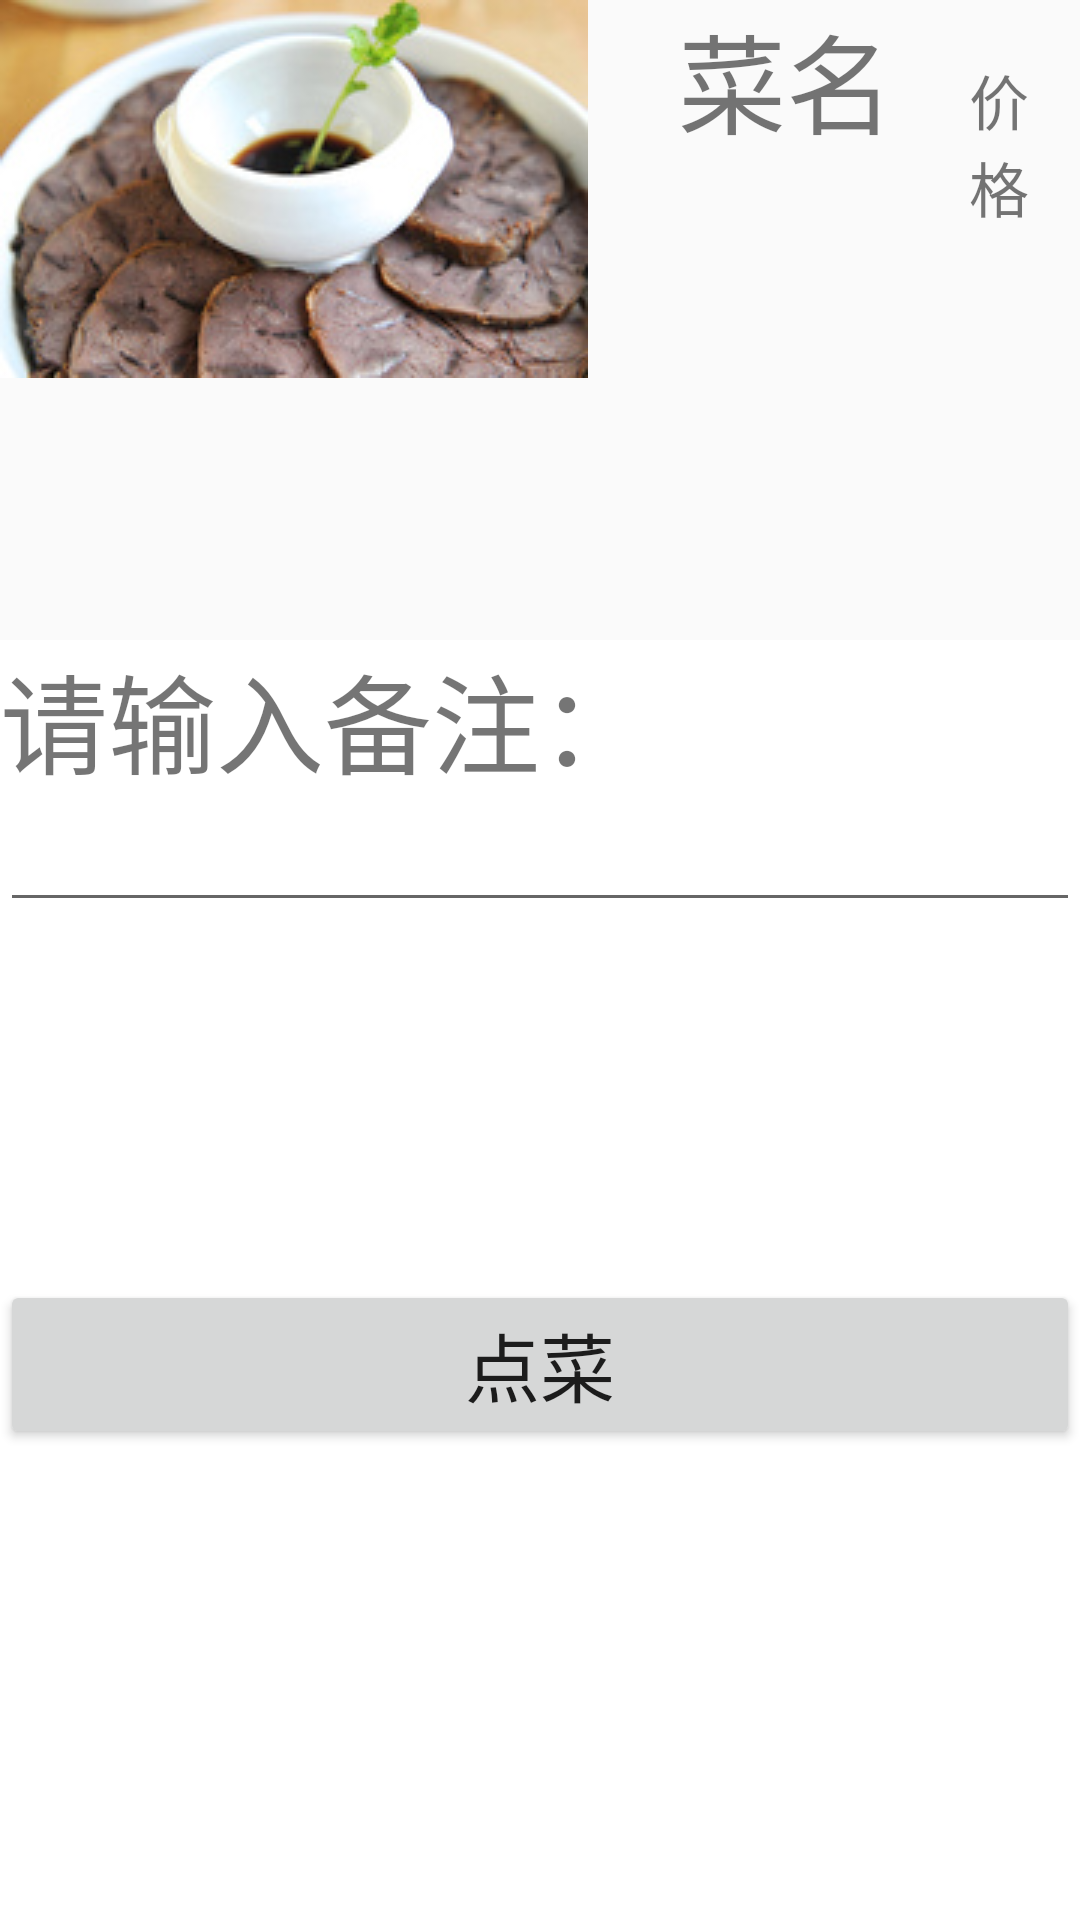

Layout XML and referenced resources for this Android screen:
<!-- AndroidManifest.xml: application theme AppTheme -->
<!-- res/layout/food_detailed_page.xml -->
<?xml version="1.0" encoding="utf-8"?>
<LinearLayout
    xmlns:android="http://schemas.android.com/apk/res/android" android:layout_width="match_parent"
    android:layout_height="match_parent"
    android:orientation="vertical">

    <LinearLayout
        android:id="@+id/content"
        android:layout_width="fill_parent"
        android:layout_height="0dp"
        android:layout_weight="1"
        android:orientation="horizontal">
        <ImageView
            android:id="@+id/fooddetailedimage"
            android:layout_width="wrap_content"
            android:layout_height="wrap_content"
            android:src="@drawable/cold_niurou"/>

        <TextView
            android:id="@+id/title"
            android:layout_width="wrap_content"
            android:layout_height="wrap_content"
            android:text="菜名"
            android:layout_marginLeft="30dp"
            android:layout_marginRight="15dp"
            android:textSize="36sp" />

        <TextView
            android:id="@+id/price"
            android:layout_width="wrap_content"
            android:layout_height="wrap_content"
            android:text="价格"
            android:layout_marginLeft="10dp"
            android:layout_marginRight="10dp"
            android:textSize="20sp" />


    </LinearLayout>

    <LinearLayout
        android:layout_width="match_parent"
        android:background="#ffffff"
        android:orientation="vertical"
        android:layout_height="0dp"
        android:layout_weight="1"
        >

        <TextView
            android:id="@+id/beizhu"
            android:layout_width="wrap_content"
            android:layout_height="wrap_content"
            android:text="请输入备注："
            android:textSize="36sp" />

        <EditText
            android:id="@+id/editText2"
            android:layout_width="match_parent"
            android:layout_height="wrap_content"
            android:ems="10"
            android:inputType="textPersonName"
             />


    </LinearLayout>

    <LinearLayout
        android:layout_width="match_parent"
        android:background="#ffffff"
        android:orientation="vertical"
        android:layout_height="0dp"
        android:layout_weight="1"
        >

        <Button
            android:id="@+id/choose"
            android:layout_width="match_parent"
            android:layout_height="wrap_content"
            android:text="点菜"
            android:textSize="25sp" />


    </LinearLayout>


</LinearLayout>
<!-- resources referenced by this layout -->
<resources>
  <!-- drawable cold_niurou: jpg bitmap (drawable, 23774 bytes) -->
  <style name="AppTheme" parent="Base.Theme.AppCompat.Light.DarkActionBar">
          
          <item name="colorPrimary">@color/colorPrimary</item>
          <item name="android:actionMenuTextAppearance">@style/MyMenuTextStyle</item>
          <item name="colorPrimaryDark">@color/colorPrimaryDark</item>
          <item name="colorAccent">@color/colorAccent</item>
      </style>
  <color name="colorPrimary">#3F51B5</color>
  <style name="MyMenuTextStyle">
      <item name="android:textSize">35sp</item>
          <item name="android:textColor">@android:color/black</item>
      </style>
  <color name="colorPrimaryDark">#303F9F</color>
  <color name="colorAccent">#FF4081</color>
</resources>
